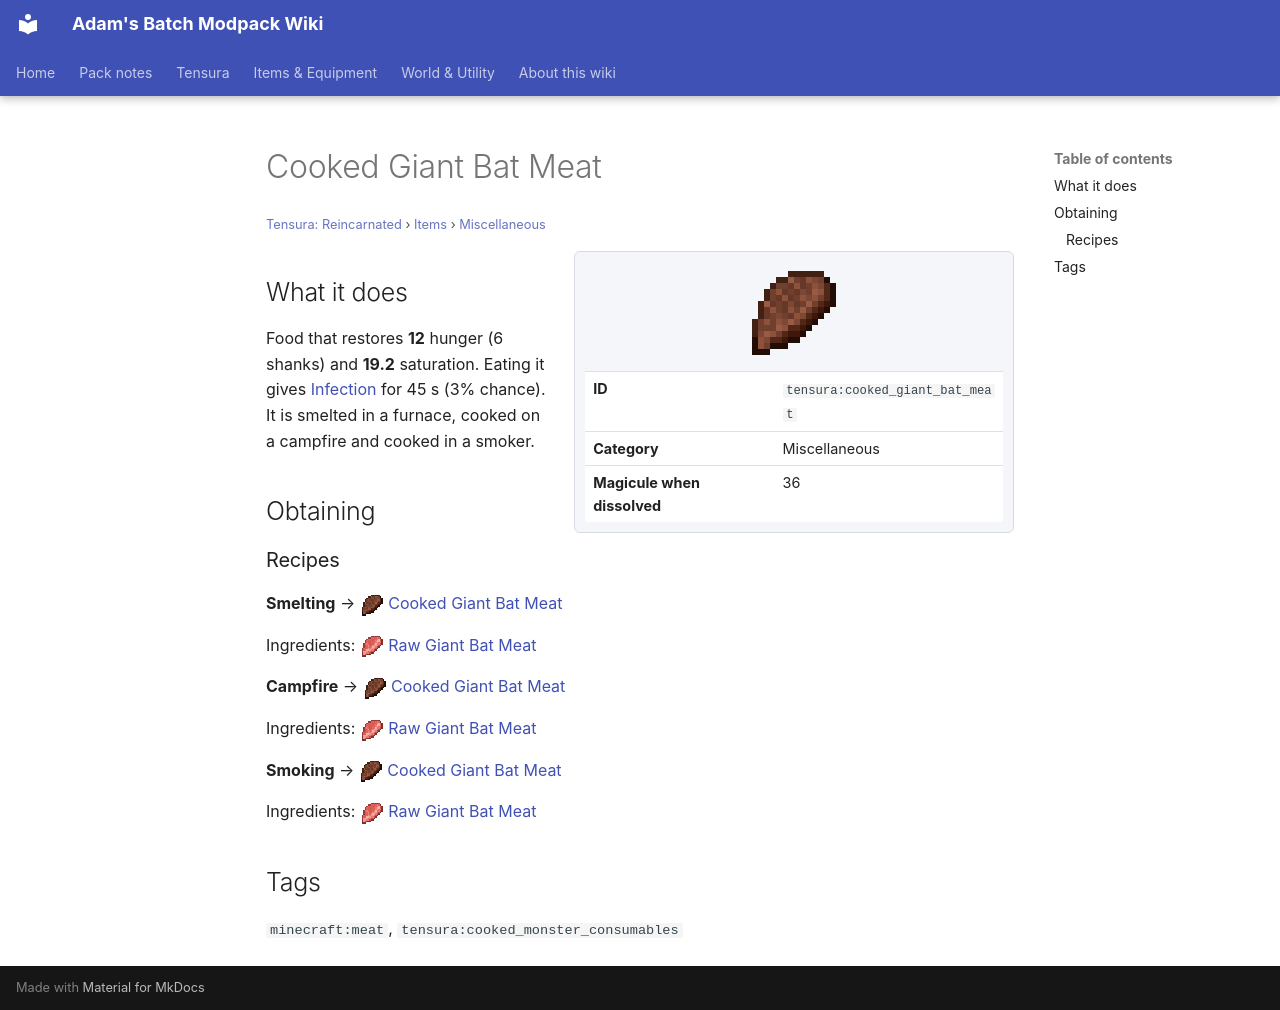

repository: Proteus-Nell/Adams-Batch-MC-Modpack-Wiki · page: tensura-reincarnated/items/miscellaneous/cooked-giant-bat-meat/index.html · generator: mkdocs

# Cooked Giant Bat Meat

<small>[Tensura: Reincarnated](../../index.md) &rsaquo; [Items](../index.md) &rsaquo; [Miscellaneous](index.md)</small>

<div class="infobox" markdown>

![Cooked Giant Bat Meat](../../../assets/icons/tensura/item/cooked_giant_bat_meat.png)

| | |
|---|---|
| **ID** | `tensura:cooked_giant_bat_meat` |
| **Category** | Miscellaneous |
| **Magicule when dissolved** | 36 |

</div>

## What it does

Food that restores **12** hunger (6 shanks) and **19.2** saturation. Eating it gives [Infection](../../effects/infection.md) for 45 s (3% chance). It is smelted in a furnace, cooked on a campfire and cooked in a smoker.

## Obtaining

### Recipes

**Smelting** &rarr; ![](../../../assets/icons/tensura/item/cooked_giant_bat_meat.png) [Cooked Giant Bat Meat](cooked-giant-bat-meat.md)

Ingredients: ![](../../../assets/icons/tensura/item/raw_giant_bat_meat.png) [Raw Giant Bat Meat](raw-giant-bat-meat.md)

**Campfire** &rarr; ![](../../../assets/icons/tensura/item/cooked_giant_bat_meat.png) [Cooked Giant Bat Meat](cooked-giant-bat-meat.md)

Ingredients: ![](../../../assets/icons/tensura/item/raw_giant_bat_meat.png) [Raw Giant Bat Meat](raw-giant-bat-meat.md)

**Smoking** &rarr; ![](../../../assets/icons/tensura/item/cooked_giant_bat_meat.png) [Cooked Giant Bat Meat](cooked-giant-bat-meat.md)

Ingredients: ![](../../../assets/icons/tensura/item/raw_giant_bat_meat.png) [Raw Giant Bat Meat](raw-giant-bat-meat.md)

## Tags

`minecraft:meat`, `tensura:cooked_monster_consumables`
